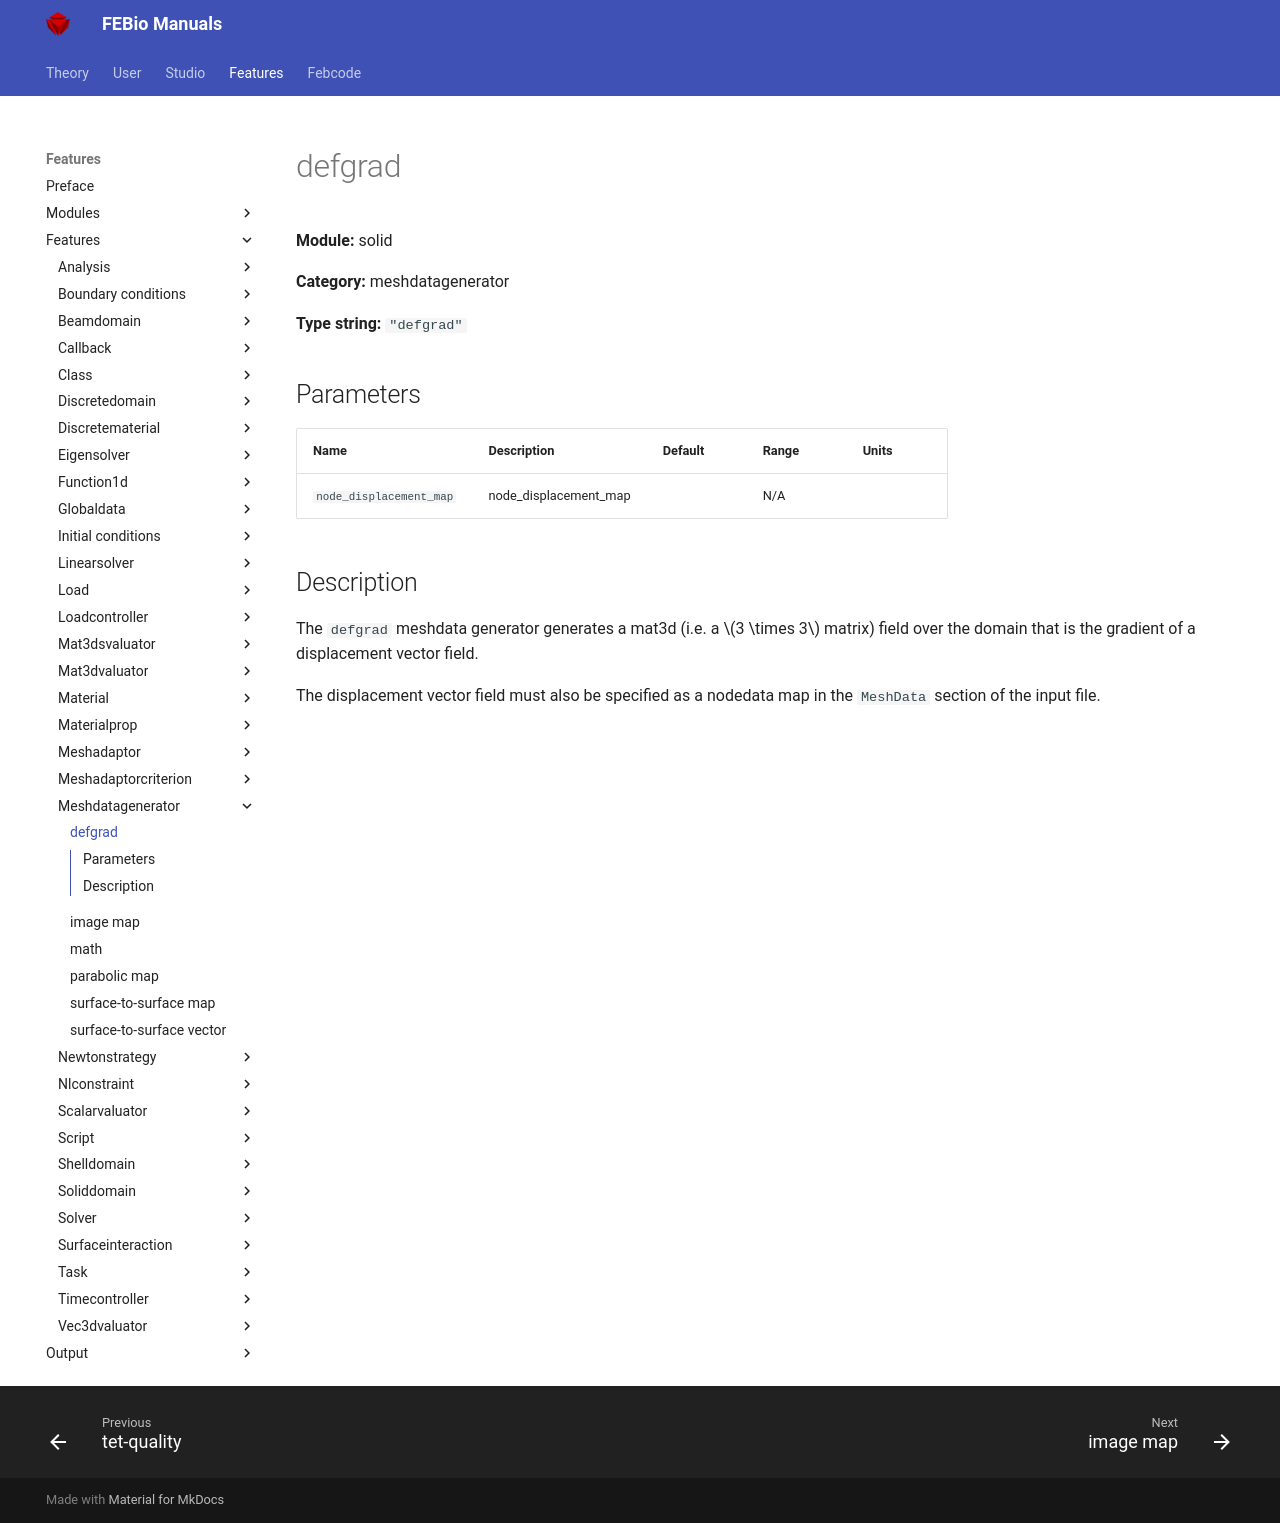

repository: febiosoftware/febio-docs · page: features/features/solid_meshdatagenerator_defgrad/index.html · generator: mkdocs

# defgrad

**Module:** solid

**Category:** meshdatagenerator

**Type string:** `"defgrad"`

## Parameters

| Name | Description | Default | Range | Units |
|------|-------------|---------|-------|-------|
| `node_displacement_map` | node_displacement_map |  | N/A |  |


## Description

The `defgrad` meshdata generator generates a mat3d (i.e. a $3 \times 3$ matrix) field over the domain that is the gradient of a displacement vector field. 

The displacement vector field must also be specified as a nodedata map in the `MeshData` section of the input file.
